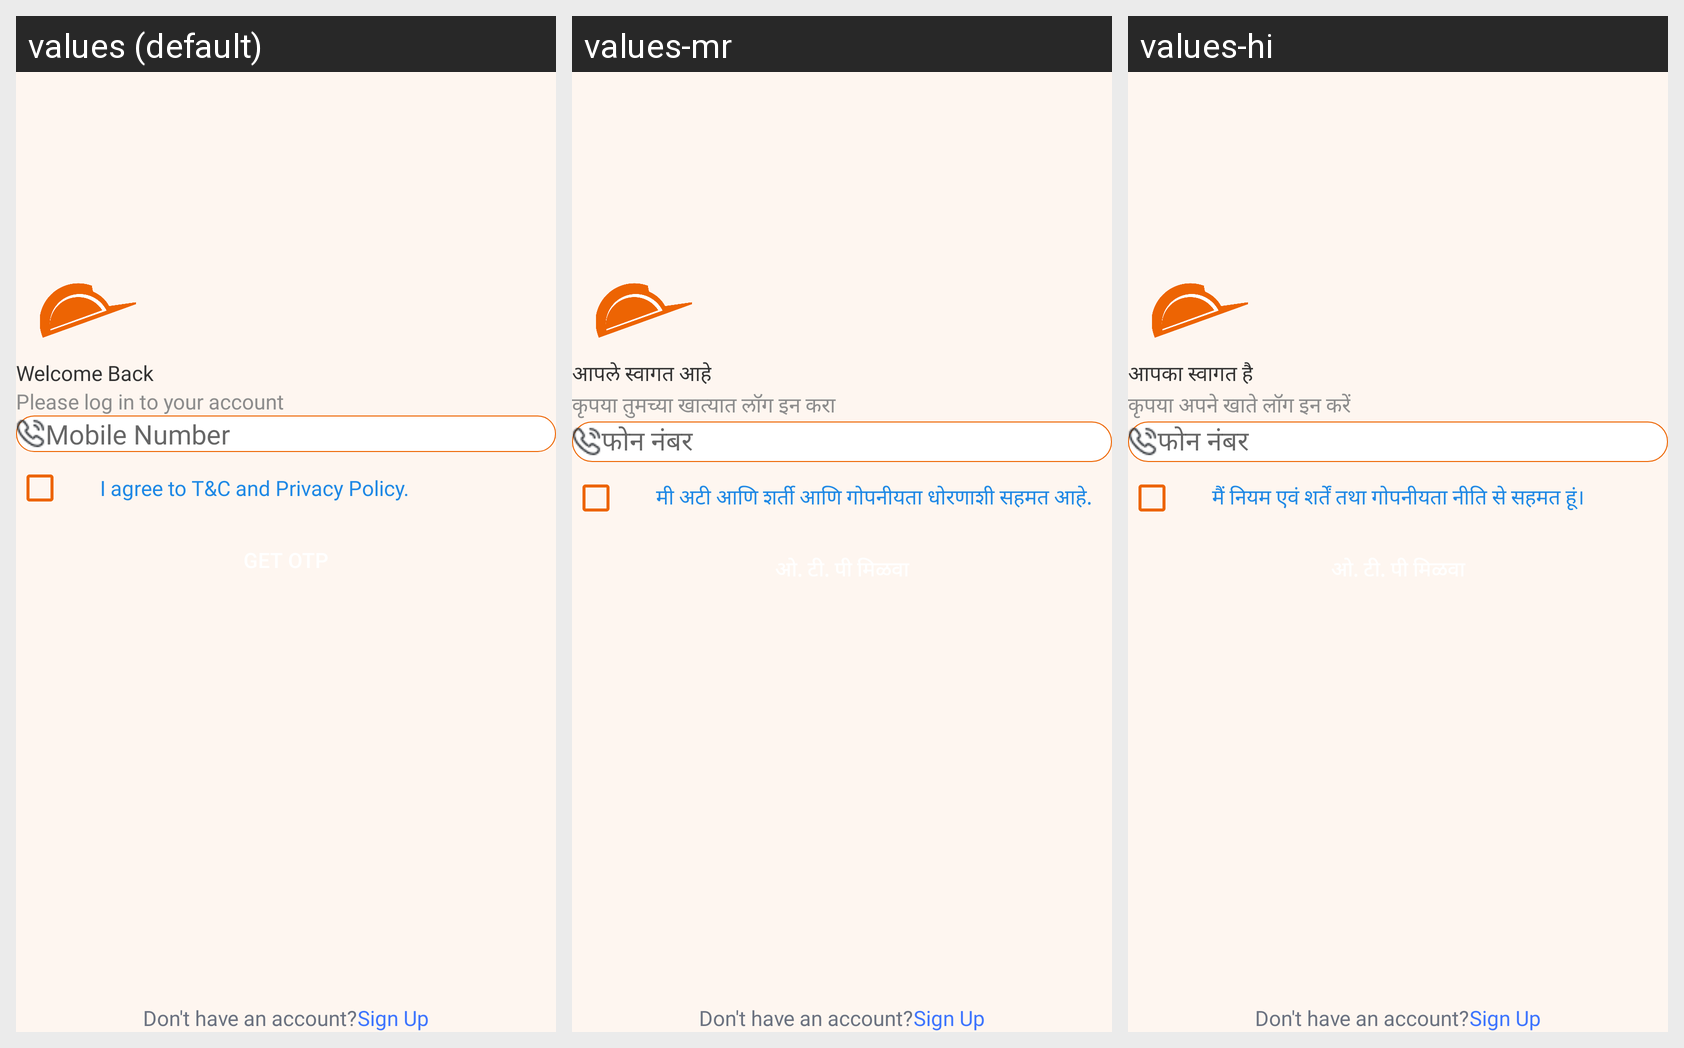

The same Android screen rendered under several of its app's locales, left to right. List the strings drawn on it with the default value and each locale's translation.
Android screen res/layout/activity_login.xml rendered under 3 locales, left to right: values (default), values-mr, values-hi. Device: Nexus 5 (rendered at 1080×1920; each locale shown at half size, 540×960, under a caption strip naming it); theme Theme.ShramKart.
Strings drawn on this screen, with the default value and each locale's value (text and hints the layout hard-codes, and strings that could not be matched under every locale, appear in the picture but are not listed):

wc_login
  values: Welcome Back
  values-mr: आपले स्वागत आहे
  values-hi: आपका स्वागत है

wc_login_sub
  values: Please log in to your account
  values-mr: कृपया तुमच्या खात्यात लॉग इन करा
  values-hi: कृपया अपने खाते लॉग इन करें

phone_number
  values: Mobile Number
  values-mr: फोन नंबर
  values-hi: फोन नंबर

term_cond
  values: I agree to T&C and Privacy Policy.
  values-mr: मी अटी आणि शर्ती आणि गोपनीयता धोरणाशी सहमत आहे.
  values-hi: मैं नियम एवं शर्तें तथा गोपनीयता नीति से सहमत हूं।
